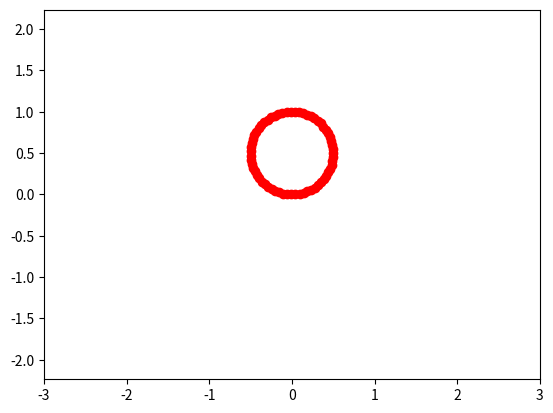

Reproduce this figure in Python. (Note: this script raises an exception after producing the figure.)
import numpy as np
import matplotlib.pyplot as plt
from matplotlib.animation import FuncAnimation

fig, ax = plt.subplots()
ball, = plt.plot([], [], 'o', color='r', label='Ball')
cyc, = plt.plot([], [], 'o', color='b', label='Ball')
traj, = plt.plot([], [], 'o', color='b', label='Ball')

def cycloida(R, time):
    x = R * (time - np.sin(time))
    y = R * (1 - np.cos(time))
    return x, y

def tz_move(R, vx0, vy0, time):
    x0 = vx0 * time + R
    y0 = vy0 * time + R
    alpha = np.arange(0, 2*np.pi, 0.1)
    x = x0 + R*np.cos(alpha) - R
    y = y0 + R*np.sin(alpha)
    return x, y

edge = 3
plt.axis('equal')
ax.set_xlim(-edge, edge)
ax.set_ylim(-edge, edge)

x, y = [], []

def animate(i):
    ball.set_data(tz_move(R=0.5, vx0=0.01, vy0=0, time=i))
    coords = cycloida(R=0.5, time=i/30)
    x.append(coords[0])
    y.append(coords[1])
    cyc.set_data(x[i], y[i])
    traj.set_data(x, y)

ani = FuncAnimation(fig, animate, frames=200, interval=100)

ani.save('lab_7_dop_1.gif')

fig, ax = plt.subplots()

aster, = plt.plot([], [], 'o', color='b', label='Ball')
trajictor, = plt.plot([], [], 'o', color='b', label='Ball')

def asteroida(R, time):
    x = R * np.cos(time)**3
    y = R * np.sin(time)**3
    return x, y

edge = 3
plt.axis('equal')
ax.set_xlim(-edge, edge)
ax.set_ylim(-edge, edge)

x, y = [], []

def animate(i):
    coords = asteroida(R=0.5, time=i/10)
    x.append(coords[0])
    y.append(coords[1])
    aster.set_data(x[i], y[i])
    trajictor.set_data(x, y)

ani = FuncAnimation(fig, animate, frames=100, interval=100)

ani.save('lab_7_dop_1_2.gif')
